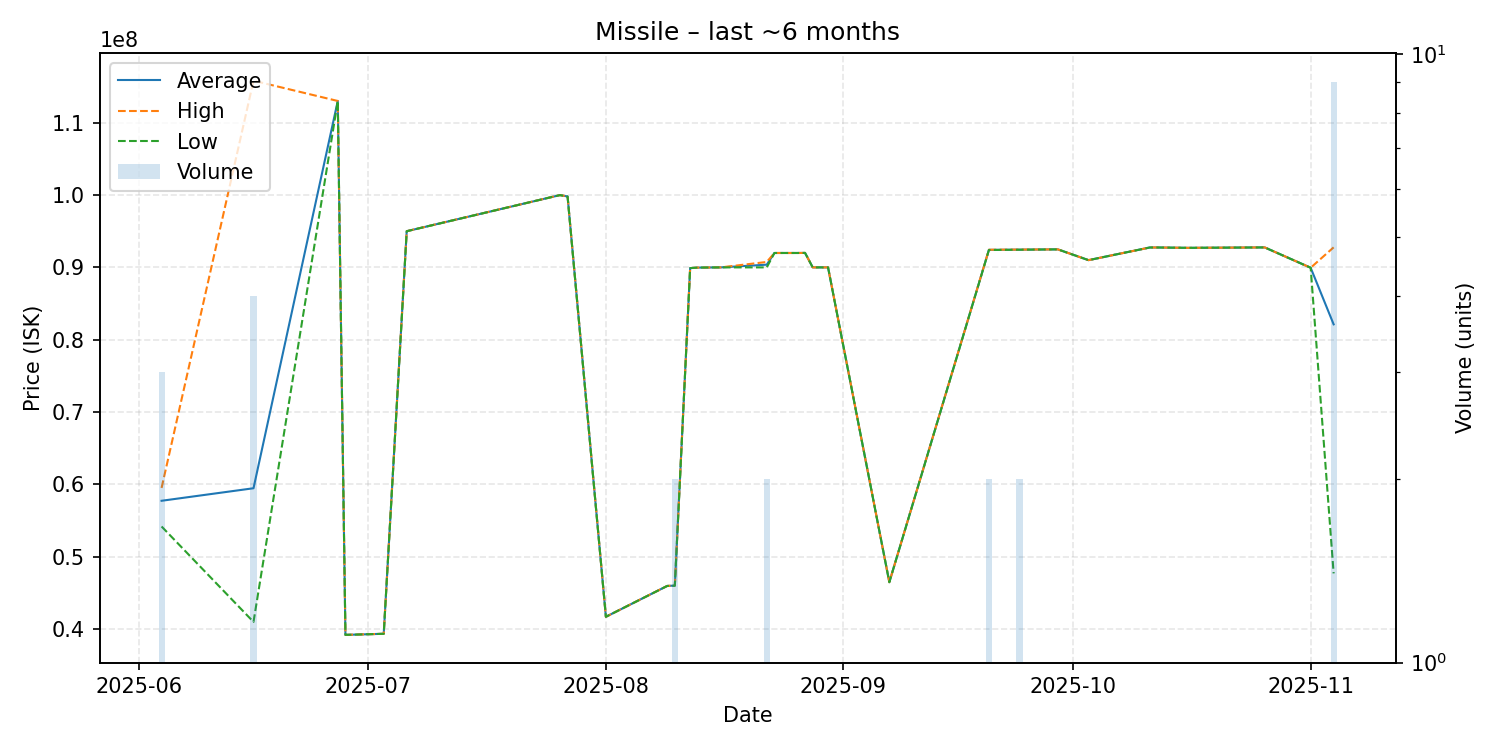

Values plotted in this chart, from the file beside it:
date, average, highest, lowest, order_count, volume
2025-06-04, 57743333, 59520000, 54190000, 3, 3
2025-06-16, 59475000, 115800000, 41000000, 4, 4
2025-06-27, 113000000, 113000000, 113000000, 1, 1
2025-06-28, 39210000, 39210000, 39210000, 1, 1
2025-07-03, 39360000, 39360000, 39360000, 1, 1
2025-07-06, 95000000, 95000000, 95000000, 1, 1
2025-07-26, 99990000, 99990000, 99990000, 1, 1
2025-07-27, 99800000, 99800000, 99800000, 1, 1
2025-08-01, 41710000, 41710000, 41710000, 1, 1
2025-08-09, 45970000, 45970000, 45970000, 1, 1
2025-08-10, 46025000, 46050000, 46000000, 2, 2
2025-08-12, 89900000, 89900000, 89900000, 1, 1
2025-08-13, 89970000, 89970000, 89970000, 1, 1
2025-08-15, 89990000, 89990000, 89990000, 1, 1
2025-08-16, 90000000, 90000000, 90000000, 1, 1
2025-08-22, 90375000, 90750000, 90000000, 2, 2
2025-08-23, 91990000, 91990000, 91990000, 1, 1
2025-08-26, 91990000, 91990000, 91990000, 1, 1
2025-08-27, 92000000, 92000000, 92000000, 1, 1
2025-08-28, 90000000, 90000000, 90000000, 1, 1
2025-08-30, 90000000, 90000000, 90000000, 1, 1
2025-09-07, 46490000, 46490000, 46490000, 1, 1
2025-09-20, 92420000, 92440000, 92400000, 2, 2
2025-09-24, 92450000, 92460000, 92440000, 2, 2
2025-09-29, 92490000, 92490000, 92490000, 1, 1
2025-10-03, 91000000, 91000000, 91000000, 1, 1
2025-10-11, 92750000, 92750000, 92750000, 1, 1
2025-10-12, 92750000, 92750000, 92750000, 1, 1
2025-10-16, 92700000, 92700000, 92700000, 1, 1
2025-10-26, 92760000, 92760000, 92760000, 1, 1
2025-11-01, 89950000, 89950000, 89950000, 1, 1
2025-11-04, 82127778, 92770000, 47705000, 8, 9
